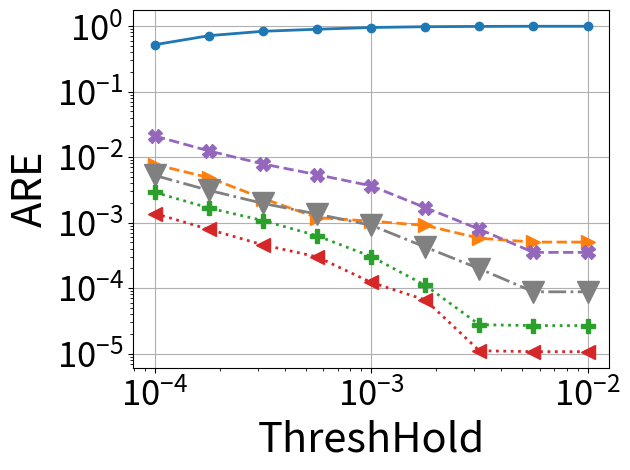

Write the Python code that produced this figure.
# importing the required module
import matplotlib.pyplot as plt
import matplotlib
import numpy as np
import os
import pylab



###############################################################################
############################################################################### 

def numeric_binomial(n,k):
   c = 1
   for i in range(1,k+1):
       c *= n-(k-i)
       c /= i
   return c
   
def nSAB(x,y):
   return numeric_binomial(x+y-1,y-1)

###############################################################################
############################################################################### 

confs = [
	#8b overhead
	(64,4,12,2),
	(64,4,9,3),
	(64,4,7,4),
	(61,5,5,6), #210*3B = 630B lookup (encode the starting positions of counter 2-5)
	(64,5,8,4), #210*3B = 630B lookup (encode the starting positions of counter 2-5)
	(62,6,7,4), #252*4B = 1KB lookup (encode the starting positions of counter 2-6)
	#16b overhead
	(64,5,0,2), #One lookup for (size,offset) computation # 58905*3B=175KB lookup (encode the starting positions of counter 2-5)
	(64,6,4,2), #One lookup for (size,offset) computation # 210*4B=175KB lookup (encode the starting positions of counter 2-6)
	(64,6,0,3), #One lookup for (size,offset) computation #(if counters are restricted to 40 bits or so), 210*4B=175KB lookup (encode the starting positions of counter 2-6)
	(64,7,0,4), #One lookup for (size,offset) computation #(if counters are restricted to 32 bits or so), 53592*5B=260KB lookup (encode the starting positions of counter 2-6)
	(64,5,7,1), #One lookup for (size,offset) computation #per pool & 40920*3B = 120KB lookup (encode the starting positions of counter 2-5)
	(64,5,8,1), #Magic Division + One lookup for (size,offset) computation #per pool & 2925*3B = 9KB lookup (encode 22 size options for counter 1 (8-29) bits multiplied by SAB(24,4)) OR 20475*3B=60KB lookup table for SAB(24,5)
	(64,6,8,2), #One lookup for (size,offset) computation #per pool & 20349*4B = 80KB lookup (encode the starting positions of counter 2-6)
	(64,4,0,1), #
	#20b overhead
	(64,5,0,1),
	#24b overhead
	(64,6,0,1),
]


Height = 4
widths_array = [512, 1024, 2048, 4096, 8192, 16384, 32768, 65536, 131072, 262144, 524288, 1048576]

d = {}
m={}

for pool_config in confs:
        
        (pool_bit_size, counters_per_pool, initial_counter_size, counter_bit_increase) = pool_config

           
        factor = (float(pool_bit_size/8.0)/counters_per_pool)
        
        (ps, n, s, j) = pool_config
        
        cs0 = nSAB(np.ceil((ps-n*s)/j),n) 
        
        overhead_per_pool = float(np.ceil(np.log2(cs0)/8))
        
        if (64, 7, 0, 4) == pool_config:
            overhead_per_pool = 2.0
        
        #print(pool_config, overhead_per_pool)
                       
        memory_array = [width*Height*(factor+overhead_per_pool/counters_per_pool)/1024.0 for width in widths_array]
        
        d[pool_config] = memory_array
        

		# 0.5mb size(for heavy hitters)
        M = 0
        ind=0
        for mem in range(len(memory_array)):
                if memory_array[mem] < 500 and memory_array[mem]>M:
                        M=memory_array[mem]
                        ind=mem
        m[pool_config]=ind
	
	
	
    
confs = [
(64,4,0,1),
(64,4,12,2),
(64,4,7,4),
(64,5,8,1),
(64,6,0,1),
(64,6,4,2),
(62,6,7,4)
    ]





y_pools_To_Counters = [0.00288927, 0.00166802, 0.00107249, 0.000629641, 0.000302607, 0.000109772, 2.76e-05, 2.67474e-05, 2.67474e-05]

salsa = [0.0052409, 0.00309972, 0.00196112, 0.0013463, 0.000909882, 0.000421982, 0.000197698, 8.76762e-05, 8.76762e-05]

abc = [0.520955, 0.715701, 0.834759, 0.896274, 0.952673, 0.979882, 0.99, 0.994901, 0.994901]

pyramid = [0.00512009, 0.00323301, 0.001554357, 0.000795137, 0.00070086, 0.000603136, 0.000384222, 0.000335895, 0.000335895]


optimal = [0.00137435, 0.000786318, 0.000456701, 0.000299382, 0.000121966, 6.58358e-05, 1.10362e-05, 1.06939e-05, 1.06939e-05]
  	

baseline = [x*4 for x in salsa]
markers=['o', '.', 'p', 'v', 'P', '<', '>']
line_styles = ['-', '--', '-.', ':', 'dotted', 'dashed', '-.', ':']
i=0
  



Thresholds = [	
     0.0001,
     0.000178,
     0.000316,
     0.000562,
     0.001,
     0.00178,
     0.00316,
     0.00562,
     0.01
     ]


#y_cp_64_6_0_1 = [ i/1.5 for i in y_cp_64_6_0_1]
#y_cp_62_6_7_4= [ i/0.8 for i in y_cp_62_6_7_4]
#y_cp_64_6_4_2= [ i/1.5 for i in y_cp_64_6_4_2]

# plotting the points 
  

i+=1
plt.plot(Thresholds, abc, marker = markers[i%(len(markers))], markersize=12, linewidth=2.0, linestyle =line_styles[i-1])
i+=1
plt.plot(Thresholds, [1.5*x for x in pyramid], marker = markers[(i+4)%(len(markers))], markersize=10, linewidth=2.0, linestyle =line_styles[i-1])
i+=1
plt.plot(Thresholds, salsa, marker = markers[i%(len(markers))], color='gray', markersize=16, linewidth=2.0, linestyle =line_styles[i-1])
i+=1
plt.plot(Thresholds  , y_pools_To_Counters, marker = markers[(i)%(len(markers))], markersize=10, linewidth=2.0, linestyle =line_styles[i-1])
i+=1
plt.plot(Thresholds, optimal, marker = markers[i%(len(markers))], markersize=10, linewidth=2.0, linestyle =line_styles[i-1])
i+=1
plt.plot(Thresholds, baseline, marker = 'X', markersize=10, linewidth=2.0, linestyle =line_styles[i-1])
i+=1






# naming the x axis
#plt.xlabel('ThreshHold')
# naming the x axis
plt.xlabel('ThreshHold',fontsize=30)
# naming the y axis
plt.ylabel('ARE',fontsize=30)

plt.grid()
plt.yscale("log")
plt.xscale("log")

plt.yticks(fontsize=25)
plt.xticks(fontsize=25)

#plt.ylim([0.000000001,1.5])
  
# giving a title to my graph
#plt.title('HeavyHitters')
plt.tight_layout()
plt.gca().legend(( "salsa","Counter Pools", "abc", "pyramid"))

#plt.gca().legend(("y_cp_64_5_7_1", "y_cp_64_4_0_1" , "y_cp_64_4_12_2" , "y_cp_64_5_8_1" , "y_cp_64_5_8_4" , "y_cp_64_6_0_1" , "y_cp_64_6_4_2" , "y_cp_62_6_7_4" ))
# function to show the plot
plt.legend('',frameon=False)
plt.savefig("fail_comp_NYC_HH.pdf", format="pdf", bbox_inches="tight")
plt.show()